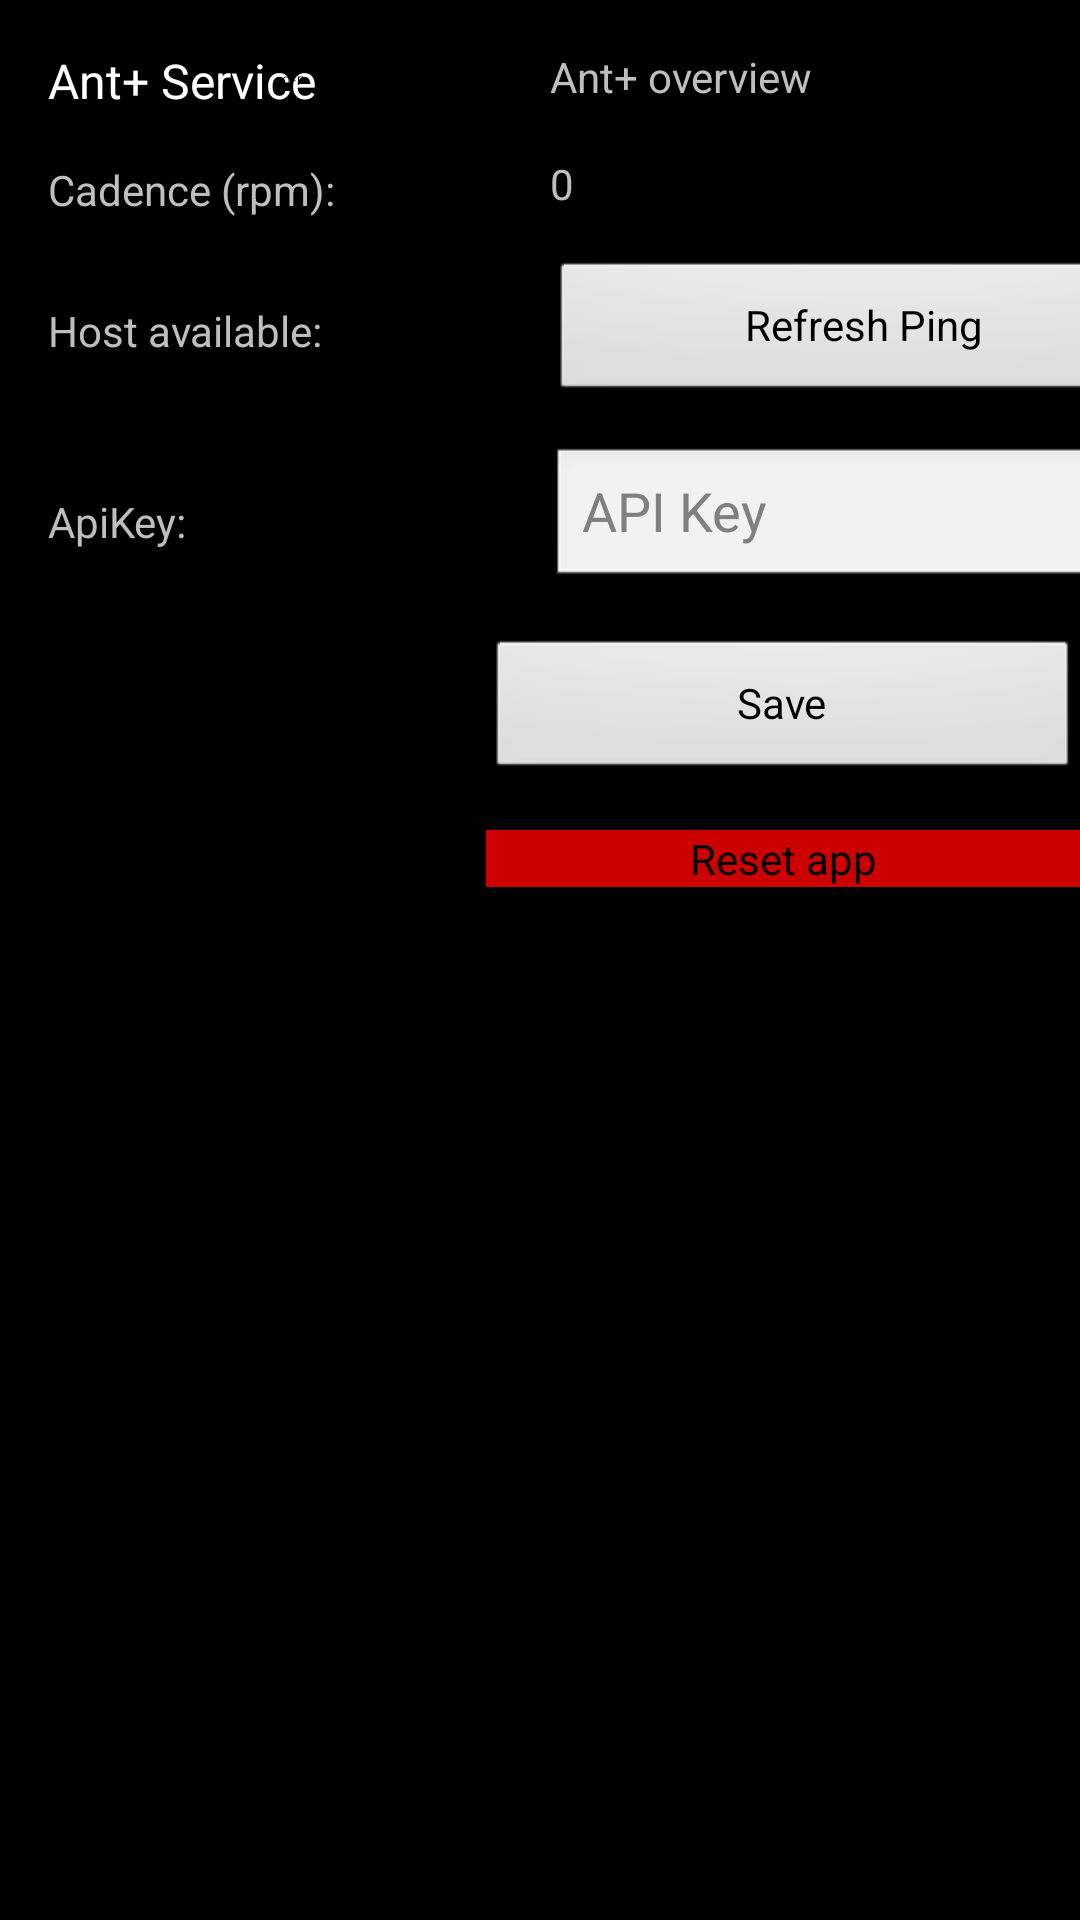

Write the Android layout XML for this screen, with the resource values it uses.
<!-- AndroidManifest.xml: application theme android:Theme.NoTitleBar.Fullscreen -->
<!-- res/layout/content_settings.xml -->
<?xml version="1.0" encoding="utf-8"?>
<androidx.constraintlayout.widget.ConstraintLayout
    xmlns:android="http://schemas.android.com/apk/res/android"
    xmlns:app="http://schemas.android.com/apk/res-auto"
    xmlns:tools="http://schemas.android.com/tools"
    android:layout_width="match_parent"
    android:layout_height="match_parent"
    app:layout_behavior="@string/appbar_scrolling_view_behavior">

    <TableLayout
        android:layout_width="match_parent"
        android:layout_height="match_parent">

        <TableRow
            android:layout_width="match_parent"
            android:layout_height="match_parent" >

            <Switch
                android:id="@+id/antPlusSwitch"
                android:layout_width="wrap_content"
                android:layout_height="wrap_content"
                android:layout_marginStart="16dp"
                android:layout_marginLeft="16dp"
                android:layout_marginTop="16dp"
                android:text="Ant+ Service" />

            <TextView
                android:id="@+id/antplusDesription"
                android:layout_width="wrap_content"
                android:layout_height="wrap_content"
                android:layout_marginStart="4dp"
                android:layout_marginTop="14dp"
                android:ems="10"
                android:inputType="textMultiLine|textPersonName"
                android:text="Ant+ overview" />
        </TableRow>

        <TableRow
            android:layout_width="match_parent"
            android:layout_height="match_parent" >
            <TextView
                android:id="@+id/cadenceSensorTextView"
                android:layout_width="wrap_content"
                android:layout_height="wrap_content"
                android:layout_marginStart="16dp"
                android:layout_marginLeft="16dp"
                android:layout_marginTop="16dp"
                android:text="Cadence (rpm): " />

            <TextView
                android:id="@+id/cadenceSensorValueTextView"
                android:layout_width="wrap_content"
                android:layout_height="wrap_content"
                android:layout_marginLeft="4dp"
                android:layout_marginTop="14dp"
                android:text="0" />
        </TableRow>

        <TableRow
            android:layout_width="match_parent"
            android:layout_height="match_parent" >

            <TextView
                android:id="@+id/host_available_notification"
                android:layout_width="wrap_content"
                android:layout_height="wrap_content"
                android:layout_marginStart="16dp"
                android:layout_marginLeft="16dp"
                android:layout_marginTop="16dp"
                android:ems="10"
                android:inputType="text"
                android:text="Host available: " />

            <Button
                android:id="@+id/buttonPing"
                android:layout_width="wrap_content"
                android:layout_height="wrap_content"
                android:layout_marginLeft="4dp"
                android:layout_marginTop="14dp"
                android:text="Refresh Ping" />
        </TableRow>

        <TableRow
            android:layout_width="match_parent"
            android:layout_height="match_parent" >

            <TextView
                android:id="@+id/apikeyTextView"
                android:layout_width="wrap_content"
                android:layout_height="wrap_content"
                android:layout_marginStart="16dp"
                android:layout_marginLeft="16dp"
                android:layout_marginTop="16dp"
                android:text="ApiKey: " />

            <EditText
                android:id="@+id/editTextTextApiKey"
                android:layout_width="wrap_content"
                android:layout_height="wrap_content"
                android:layout_marginLeft="4dp"
                android:layout_marginTop="14dp"
                android:ems="10"
                android:hint="API Key"
                android:inputType="textPersonName" />

        </TableRow>

        <TableRow
            android:layout_width="match_parent"
            android:layout_height="match_parent" >

            <LinearLayout
                android:layout_width="0dp"
                android:layout_height="wrap_content"
                android:layout_weight="1"
                android:orientation="vertical" >

            </LinearLayout>

            <Button
                android:id="@+id/saveApiKey"
                android:layout_width="wrap_content"
                android:layout_height="wrap_content"
                android:layout_marginStart="16dp"
                android:layout_marginLeft="16dp"
                android:layout_marginTop="16dp"
                android:text="Save" />
        </TableRow>

        <TableRow
            android:layout_width="match_parent"
            android:layout_height="match_parent" >

            <LinearLayout
                android:layout_width="0dp"
                android:layout_height="wrap_content"
                android:layout_weight="1"
                android:orientation="vertical" >

            </LinearLayout>

            <Button
                android:id="@+id/factorySettingsButton"
                android:layout_width="wrap_content"
                android:layout_height="wrap_content"
                android:layout_marginStart="16dp"
                android:layout_marginLeft="16dp"
                android:layout_marginTop="16dp"
                android:background="@android:color/holo_red_dark"
                android:text="Reset app" />
        </TableRow>
    </TableLayout>

</androidx.constraintlayout.widget.ConstraintLayout>
<!-- resources referenced by this layout -->
<resources>

</resources>
